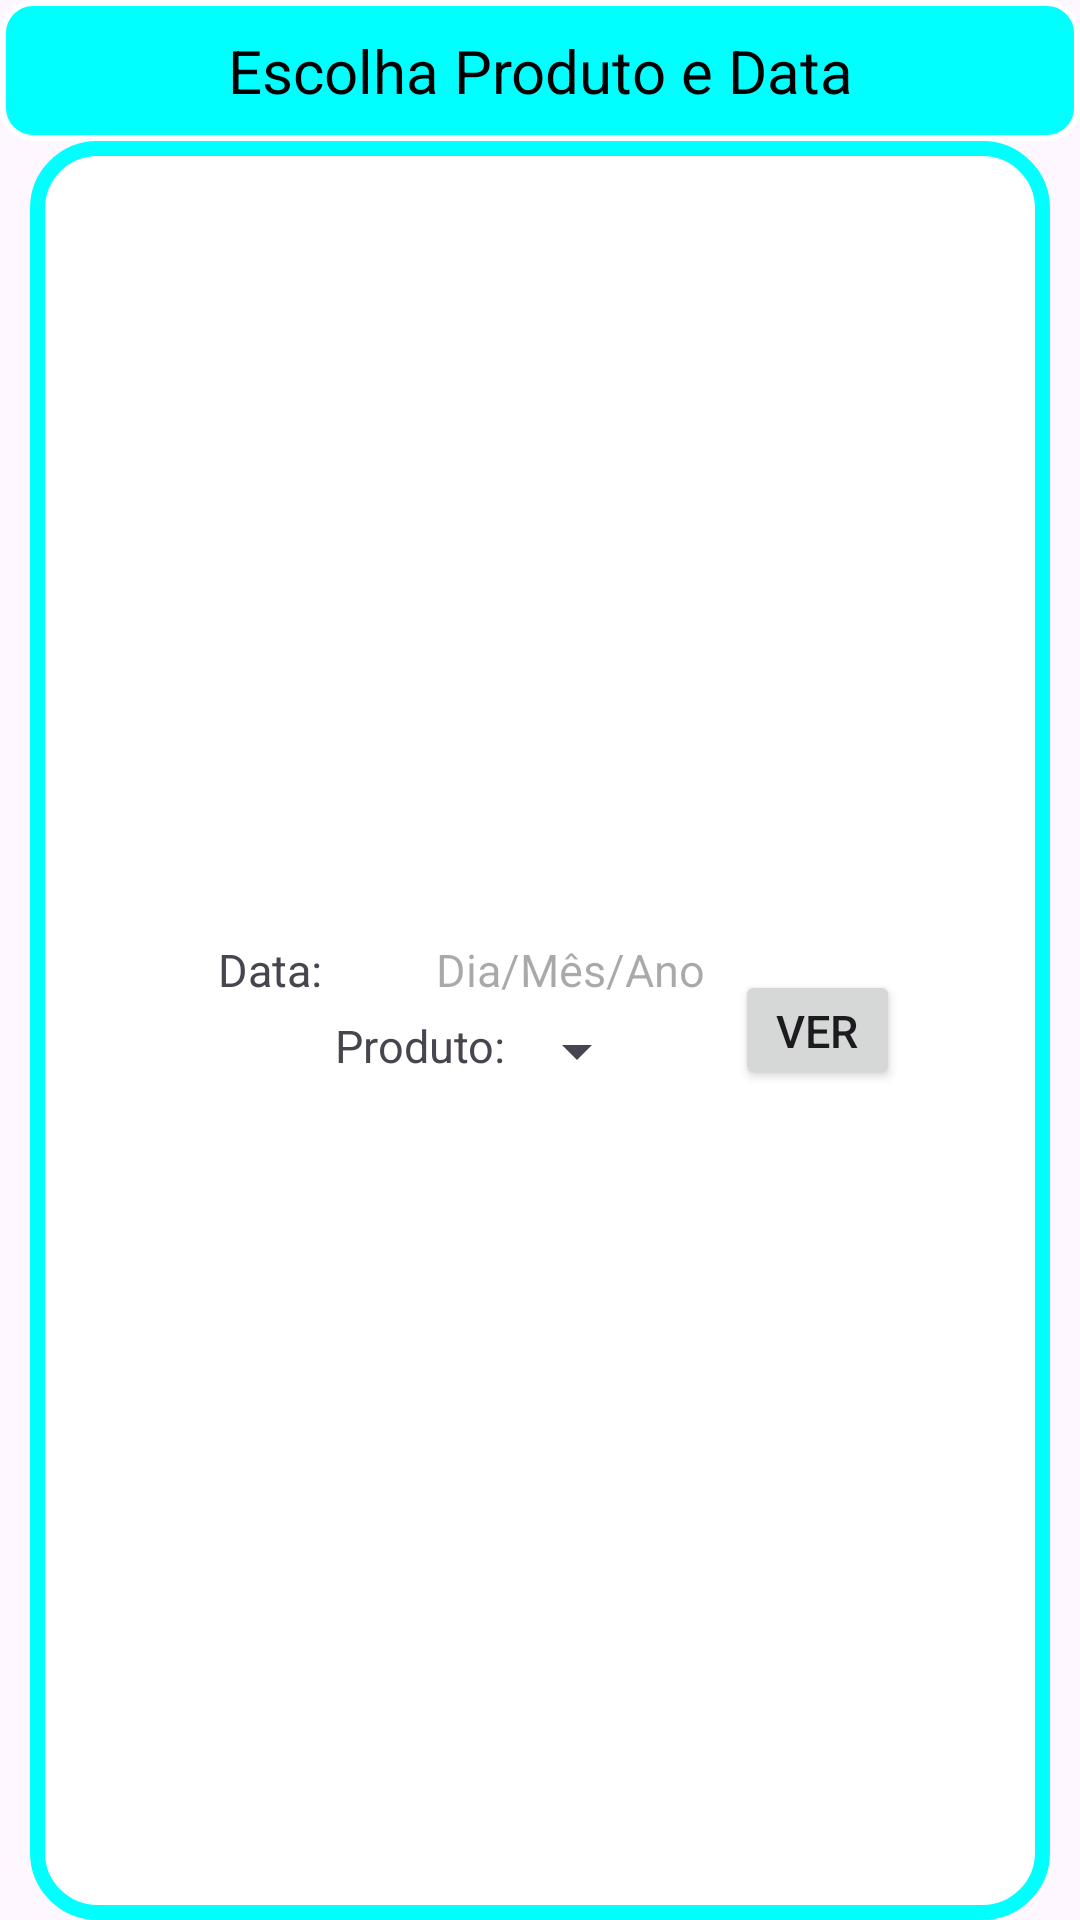

Android layout source for this screen:
<!-- AndroidManifest.xml: application theme Theme.Controle_de_vendas -->
<!-- res/layout/layoutprodutoedata.xml -->
<?xml version="1.0" encoding="utf-8"?>
<androidx.appcompat.widget.LinearLayoutCompat xmlns:android="http://schemas.android.com/apk/res/android"
    android:layout_width="wrap_content"
    android:orientation="vertical"
    android:layout_gravity="center"
    android:layout_height="wrap_content">
    <TextView
        android:layout_width="match_parent"
        android:layout_height="wrap_content"
        android:background="@drawable/styletextview"
        android:gravity="center"
        android:padding="10dp"
        android:text="Escolha Produto e Data"
        android:textColor="@color/black"
        android:textSize="20sp"></TextView>
    <androidx.appcompat.widget.LinearLayoutCompat
        android:layout_width="match_parent"
        android:gravity="center"
        android:layout_marginLeft="10dp"
        android:layout_marginRight="10dp"
        android:id="@+id/entredataEspecificaProduto"
        android:orientation="horizontal" android:background="@drawable/styleview"
        android:layout_height="match_parent">
        <androidx.appcompat.widget.LinearLayoutCompat
            android:layout_width="wrap_content"
            android:orientation="vertical"
            android:layout_gravity="center"
            android:layout_height="wrap_content">
            <androidx.appcompat.widget.LinearLayoutCompat
                android:layout_width="wrap_content"
                android:layout_height="match_parent"
                android:layout_gravity="center"
                android:orientation="horizontal">
                <TextView
                    android:layout_width="90dp"
                    android:text="Data:"
                    android:gravity="center"
                    android:textSize="15sp"
                    android:layout_height="30dp">
                </TextView>
                <TextView
                    android:id="@+id/editDataEspecificaProd"
                    android:layout_width="110dp"
                    android:gravity="center"
                    android:textSize="15sp"
                    android:hint="Dia/Mês/Ano"
                    android:layout_height="30dp">
                </TextView>
            </androidx.appcompat.widget.LinearLayoutCompat>
            <androidx.appcompat.widget.LinearLayoutCompat
                android:layout_width="wrap_content"
                android:layout_height="wrap_content"
                android:layout_gravity="center"
                android:orientation="horizontal">
                <TextView
                    android:layout_width="90dp"
                    android:text="Produto:"
                    android:textSize="15sp"
                    android:gravity="end"
                    android:layout_marginLeft="5dp"
                    android:layout_marginBottom="10dp"
                    android:layout_height="30dp">
                </TextView>
                <Spinner
                    android:layout_width="wrap_content"
                    android:layout_gravity="center"
                    android:layout_marginBottom="8dp"
                    android:id="@+id/escolheProdutoOpcao"
                    android:layout_height="30dp"></Spinner>
            </androidx.appcompat.widget.LinearLayoutCompat>
        </androidx.appcompat.widget.LinearLayoutCompat>
        <androidx.appcompat.widget.AppCompatButton
            android:layout_width="55dp"
            android:text="Ver"
            android:textSize="15sp"
            android:layout_marginRight="15dp"
            android:layout_gravity="center"
            android:id="@+id/botaoEntreDataProduto"
            android:layout_height="40dp">
        </androidx.appcompat.widget.AppCompatButton>
    </androidx.appcompat.widget.LinearLayoutCompat>
</androidx.appcompat.widget.LinearLayoutCompat>
<!-- resources referenced by this layout -->
<resources>
  <color name="black">#FF000000</color>
  <!-- drawable styletextview (drawable) -->
  <?xml version="1.0" encoding="utf-8"?>
  <shape xmlns:android="http://schemas.android.com/apk/res/android">
      <corners android:radius="10dp"/>
      <solid android:color="@color/cor_Cyan"/>
      <stroke android:color="@color/white" android:width="2dp"/>
  </shape>
  <!-- drawable styleview (drawable) -->
  <?xml version="1.0" encoding="utf-8"?>
  <shape xmlns:android="http://schemas.android.com/apk/res/android">
      <corners android:radius="20dp"/>
      <solid android:color="@color/white"/>
      <stroke android:color="@color/cor_Cyan" android:width="5dp"/>
  </shape>
  <style name="Theme.Controle_de_vendas" parent="Base.Theme.Controle_de_vendas" />
  <color name="cor_Cyan">#00FFFF</color>
  <color name="white">#FFFFFFFF</color>
  <style name="Base.Theme.Controle_de_vendas" parent="Theme.Material3.DayNight.NoActionBar">
          
          
      </style>
</resources>
